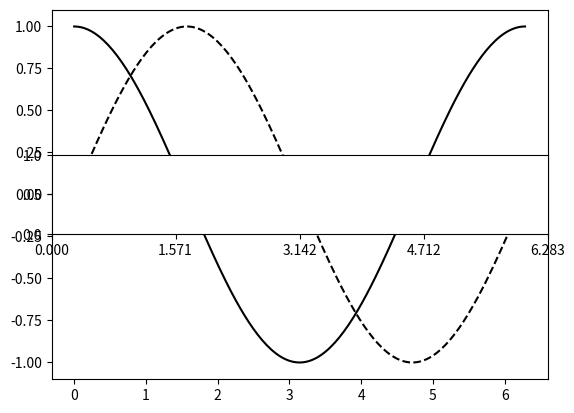

Here is the Python script that generated this plot: (Note: this script raises an exception after producing the figure.)
# -*- coding: utf-8 -*-
"""
Created on Sat Sep 12 21:37:48 2015

@author: pedrogonzalez
"""

from matplotlib.pyplot import *
import numpy as np

x  = np.linspace(0,2*np.pi,200)
y1 = np.cos(x)
y2 = np.sin(x)

figure()
plot(x,y1,ls="-",color="k",label="coseno")    
# para realizar una gráfica de la función coseno

# figure()
#plot(x,y2)    # para realizar una gráfica de la función seno
plot(x,y2,ls="--",color="k",label="seno")
axes().set_aspect("equal") # fijar el mismo ratio entre ambos ejes
xlim(0,2*np.pi) # indicamos los límites en el eje Ox
xticks([x for x in np.arange(0,2.5*np.pi,np.pi/2)],
        [0,r"$\pi$/2",r"$\pi$",r"3$\pi$/2"])
        # marcas en el eje Ox
yticks([-1,0,1],["-1","0","1"]) # marcas en el eje Oy

legend(loc=(.55,.65),fontsize="small")
xlabel(r"$\'a$ngulo en radianes")
ylabel("valores de funciones")
title(r"Gr$\'a$ficas de las funciones seno y coseno")

show()    # muestra  las gráficas